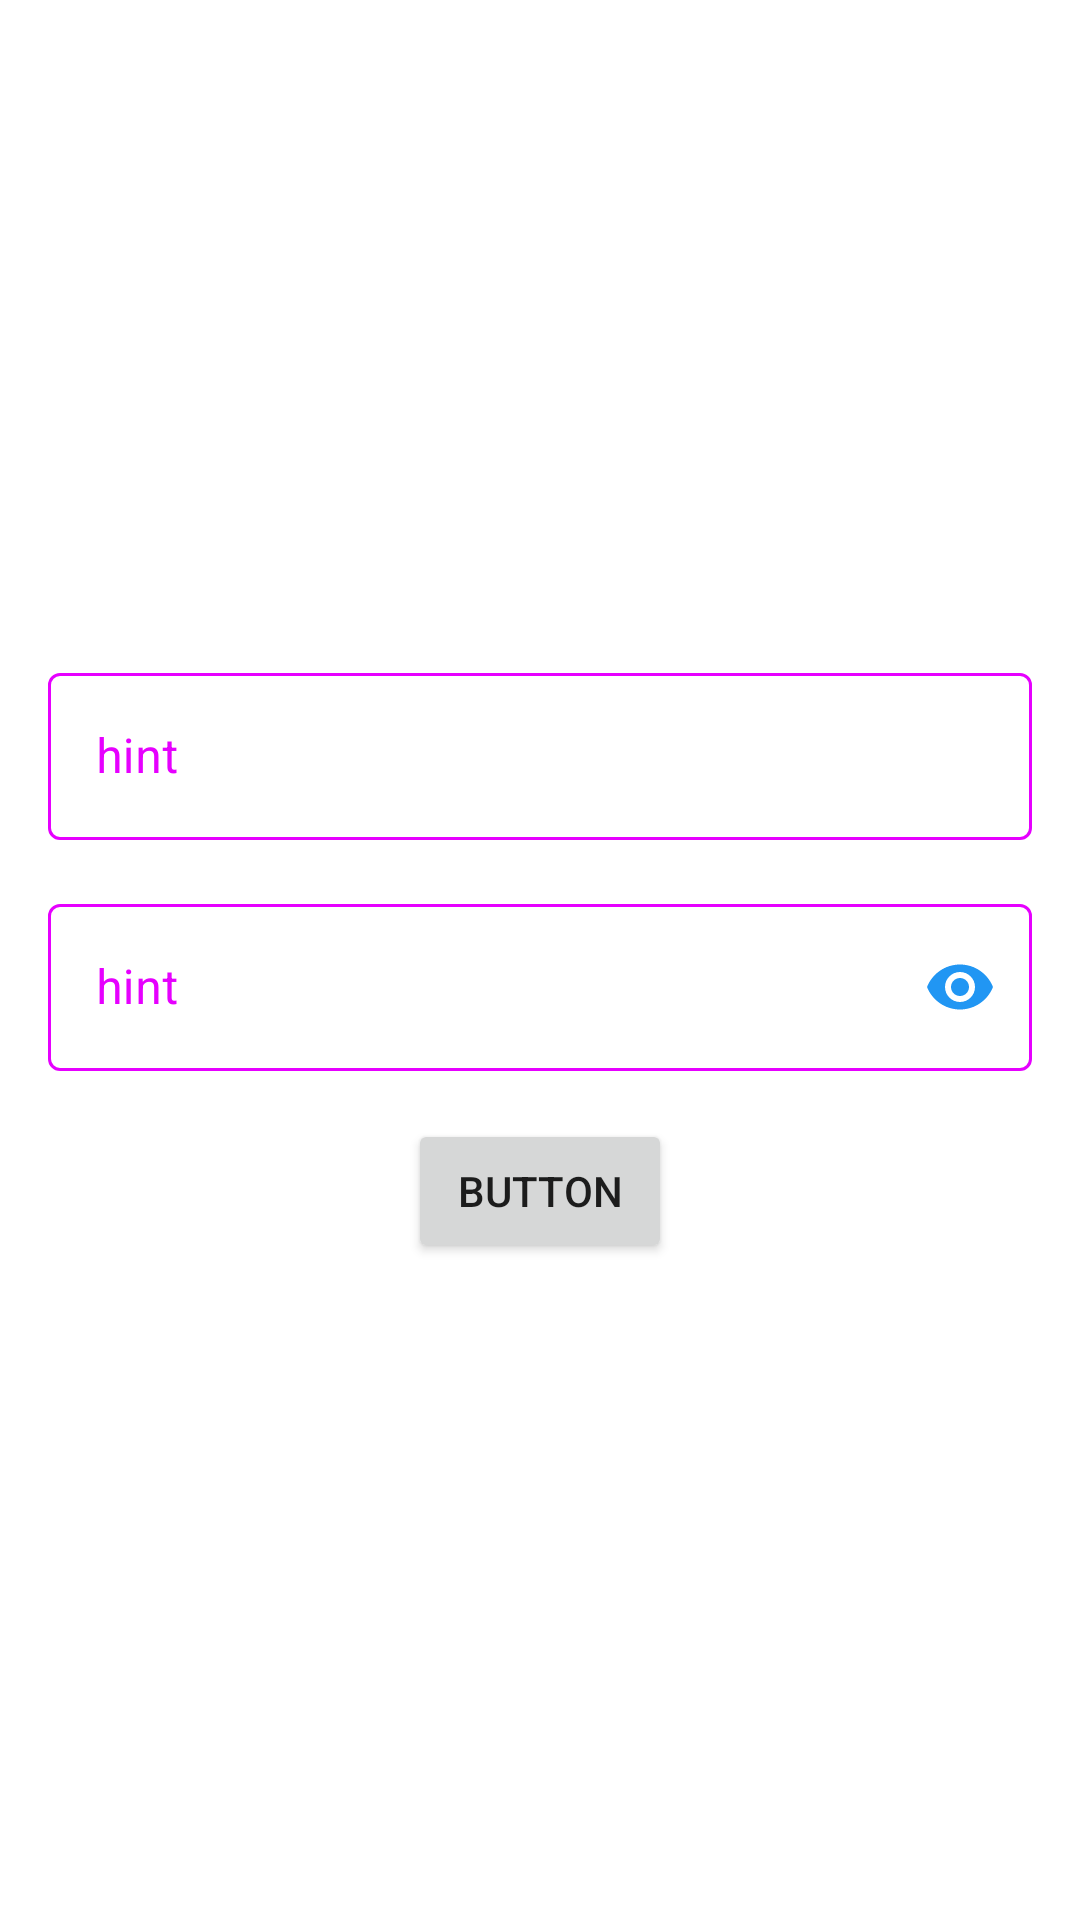

This screen was rendered from an Android layout file. Write that file and the resources it references.
<!-- AndroidManifest.xml: application theme Theme.ProyectoLogin -->
<!-- res/layout/activity_main.xml -->
<?xml version="1.0" encoding="utf-8"?>
<androidx.constraintlayout.widget.ConstraintLayout xmlns:android="http://schemas.android.com/apk/res/android"
    xmlns:app="http://schemas.android.com/apk/res-auto"
    xmlns:tools="http://schemas.android.com/tools"
    android:id="@+id/content"
    android:layout_width="match_parent"
    android:layout_height="match_parent"
    tools:context=".ui.MainActivity">

    <com.google.android.material.textfield.TextInputLayout
        android:id="@+id/tilNick"
        style="@style/myTils"
        android:layout_width="0dp"
        android:layout_height="wrap_content"
        android:layout_marginStart="16dp"
        android:layout_marginEnd="16dp"
        app:endIconMode="clear_text"
        app:endIconTint="#2196F3"
        app:layout_constraintBottom_toTopOf="@+id/tilKey"
        app:layout_constraintEnd_toEndOf="parent"
        app:layout_constraintHorizontal_bias="0.5"
        app:layout_constraintStart_toStartOf="parent"
        app:layout_constraintTop_toTopOf="parent"
        app:layout_constraintVertical_chainStyle="packed"
        app:startIconDrawable="@drawable/nick"
        app:startIconTint="#2196F3">

        <com.google.android.material.textfield.TextInputEditText
            android:layout_width="match_parent"
            android:layout_height="wrap_content"
            android:hint="hint"
            android:inputType="text|textPersonName"
            android:textColor="#2196F3" />
    </com.google.android.material.textfield.TextInputLayout>

    <com.google.android.material.textfield.TextInputLayout
        android:id="@+id/tilKey"
        style="@style/myTils"
        android:layout_width="0dp"
        android:layout_height="wrap_content"
        android:layout_marginStart="16dp"
        android:layout_marginTop="16dp"
        android:layout_marginEnd="16dp"
        android:layout_marginBottom="16dp"
        android:enabled="true"
        app:endIconMode="password_toggle"
        app:endIconTint="#2196F3"
        app:layout_constraintBottom_toTopOf="@+id/btnIngresar"
        app:layout_constraintEnd_toEndOf="parent"
        app:layout_constraintHorizontal_bias="0.5"
        app:layout_constraintStart_toStartOf="parent"
        app:layout_constraintTop_toBottomOf="@+id/tilNick"
        app:startIconDrawable="@drawable/key"
        app:startIconTint="#2196F3">

        <com.google.android.material.textfield.TextInputEditText
            android:layout_width="match_parent"
            android:layout_height="wrap_content"
            android:hint="hint"
            android:inputType="text|textPassword"
            android:textColor="#2196F3" />
    </com.google.android.material.textfield.TextInputLayout>

    <Button
        android:id="@+id/btnIngresar"
        android:layout_width="wrap_content"
        android:layout_height="wrap_content"
        android:text="Button"
        app:layout_constraintBottom_toBottomOf="parent"
        app:layout_constraintEnd_toEndOf="parent"
        app:layout_constraintHorizontal_bias="0.5"
        app:layout_constraintStart_toStartOf="parent"
        app:layout_constraintTop_toBottomOf="@+id/tilKey" />
</androidx.constraintlayout.widget.ConstraintLayout>
<!-- resources referenced by this layout -->
<resources>
  <style name="myTils" parent="@style/Widget.MaterialComponents.TextInputLayout.OutlinedBox">
          <item name="boxStrokeColor">@color/til</item>
          <item name="hintTextColor">@color/til</item>
          <item name="android:textColorHint">@color/til</item>
      </style>
  <style name="Theme.ProyectoLogin" parent="Theme.MaterialComponents.DayNight.DarkActionBar">
          
          <item name="colorPrimary">@color/purple_500</item>
          <item name="colorPrimaryVariant">@color/purple_700</item>
          <item name="colorOnPrimary">@color/white</item>
          
          <item name="colorSecondary">@color/teal_200</item>
          <item name="colorSecondaryVariant">@color/teal_700</item>
          <item name="colorOnSecondary">@color/black</item>
          
          <item name="android:statusBarColor">?attr/colorPrimaryVariant</item>
          
      </style>
  <!-- not gathered from this repository: default colours our renderer supplied (Android Studio template values) -->
  <color name="purple_500">#FF6200EE</color>
  <color name="purple_700">#FF3700B3</color>
  <color name="teal_200">#FF03DAC5</color>
  <color name="teal_700">#FF018786</color>
  <color name="black">#FF000000</color>
  <color name="white">#FFFFFFFF</color>
</resources>
